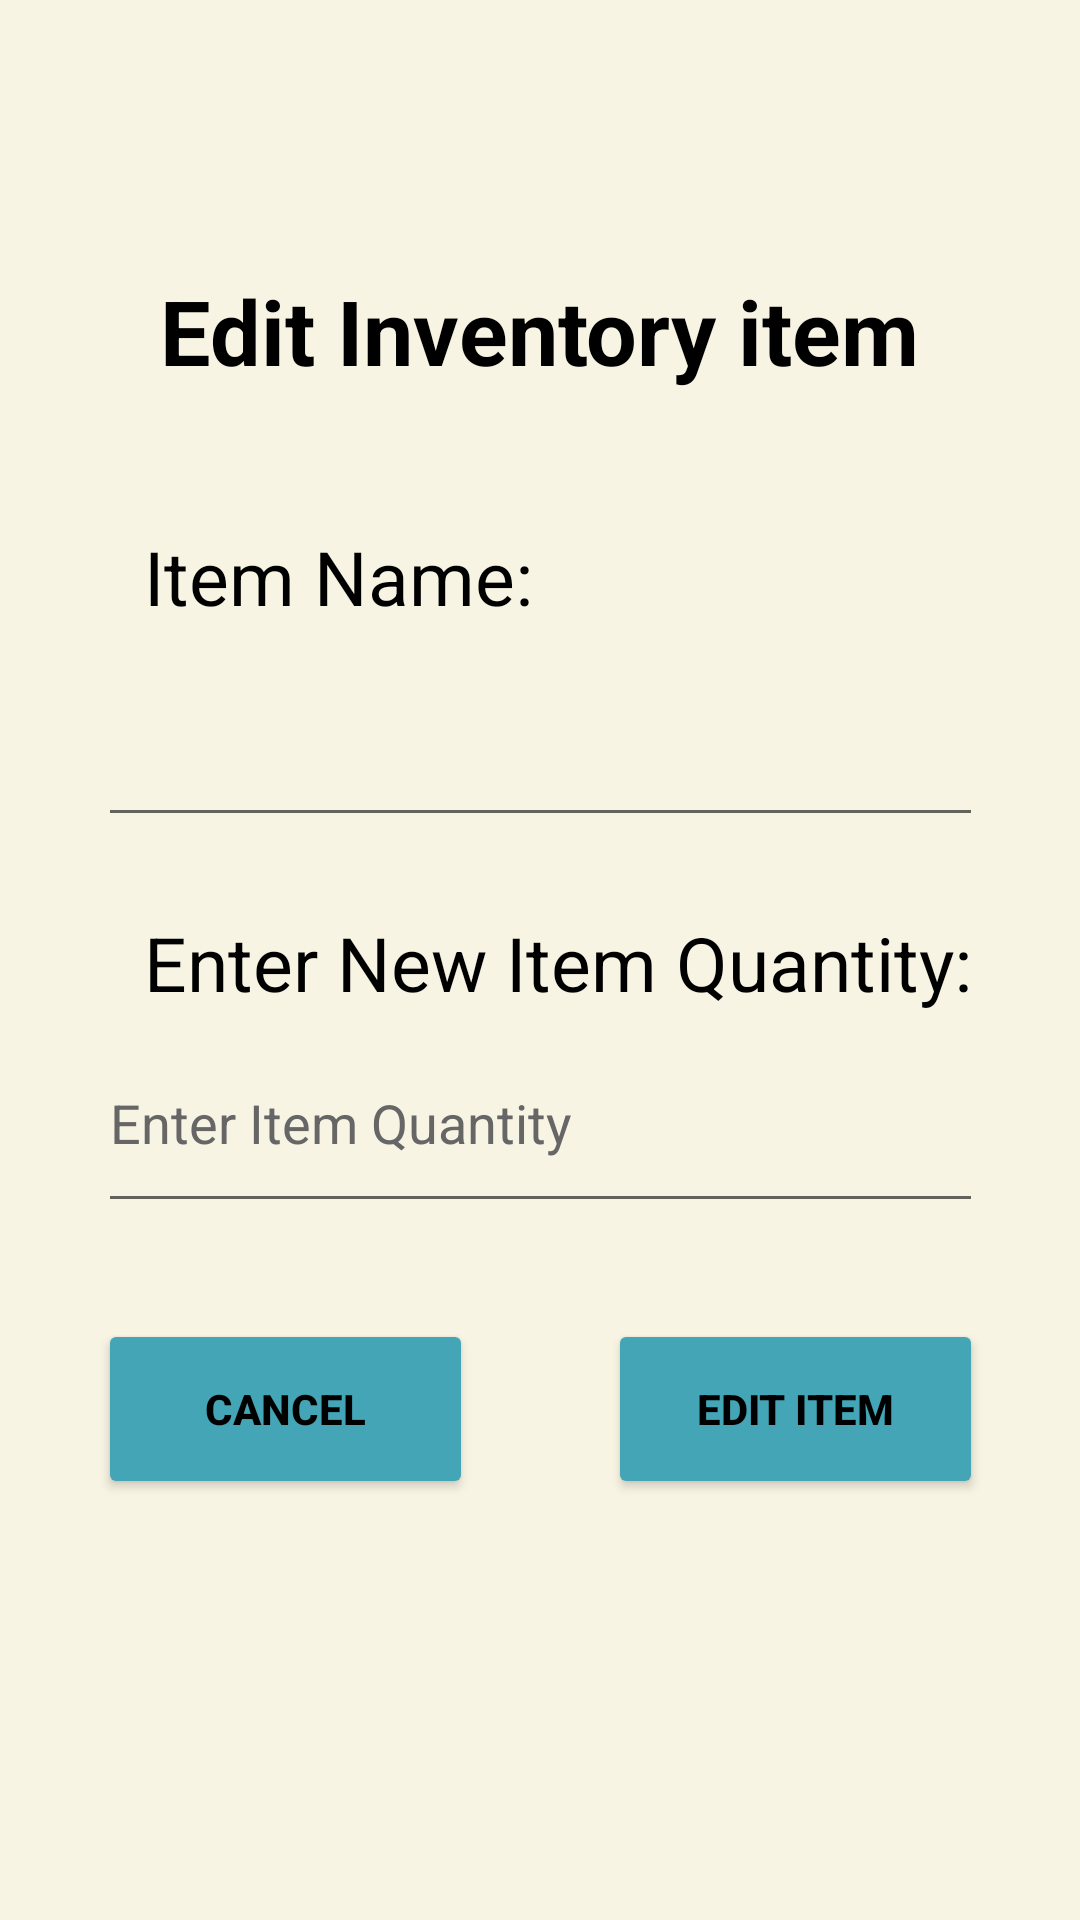

This screen was rendered from an Android layout file. Write that file and the resources it references.
<!-- AndroidManifest.xml: application theme Theme.ChristianHenshawProjectTwo -->
<!-- res/layout/activity_edititem.xml -->
<?xml version="1.0" encoding="utf-8"?>
<androidx.constraintlayout.widget.ConstraintLayout
    xmlns:android="http://schemas.android.com/apk/res/android"
    xmlns:app="http://schemas.android.com/apk/res-auto"
    xmlns:tools="http://schemas.android.com/tools"
    android:layout_width="match_parent"
    android:layout_height="match_parent"
    android:layout_margin="10dp"
    tools:context=".AddItemActivity">

    <TextView
        android:id="@+id/editItemTextView"
        android:layout_width="wrap_content"
        android:layout_height="wrap_content"
        android:text="@string/editItem"
        android:textSize="30sp"
        android:textStyle="bold"
        android:layout_marginTop="90dp"
        app:layout_constraintTop_toTopOf="parent"
        app:layout_constraintLeft_toLeftOf="parent"
        app:layout_constraintRight_toRightOf="parent" />

    <TextView
        android:id="@+id/editItemNameTextView"
        android:layout_width="wrap_content"
        android:layout_height="wrap_content"
        android:text="@string/editItemName"
        android:textSize="25sp"
        android:layout_marginTop="45dp"
        android:layout_marginStart="48dp"
        app:layout_constraintTop_toBottomOf="@+id/editItemTextView"
        app:layout_constraintStart_toStartOf="parent" />

    <EditText
        android:id="@+id/editItemNameEditText"
        android:layout_width="295dp"
        android:layout_height="70dp"
        android:inputType="text"
        android:autofillHints=""
        android:layout_marginTop="0dp"
        android:gravity="center|start"
        app:layout_constraintTop_toBottomOf="@+id/editItemNameTextView"
        app:layout_constraintLeft_toLeftOf="parent"
        app:layout_constraintRight_toRightOf="parent" />

    <TextView
        android:id="@+id/editItemQuantityTextView"
        android:layout_width="wrap_content"
        android:layout_height="wrap_content"
        android:text="@string/editItemQuantity"
        android:textSize="25sp"
        android:layout_marginTop="25dp"
        android:layout_marginStart="48dp"
        app:layout_constraintTop_toBottomOf="@+id/editItemNameEditText"
        app:layout_constraintStart_toStartOf="parent" />

    <EditText
        android:id="@+id/editItemQuantityEditText"
        android:layout_width="295dp"
        android:layout_height="70dp"
        android:inputType="text"
        android:hint="@string/addItemQuantityHint"
        android:textColorHint="@color/dark_grey"
        android:autofillHints=""
        android:layout_marginTop="0dp"
        android:gravity="center|start"
        app:layout_constraintTop_toBottomOf="@+id/editItemQuantityTextView"
        app:layout_constraintLeft_toLeftOf="parent"
        app:layout_constraintRight_toRightOf="parent" />

    <Button
        android:id="@+id/editItemCancelButton"
        android:layout_width="125dp"
        android:layout_height="60dp"
        android:layout_marginTop="32dp"
        android:text="@string/addItemCancelButton"
        android:textColor="@color/black"
        android:textStyle="bold"
        app:backgroundTint="@color/cyan"
        app:layout_constraintStart_toStartOf="@id/editItemQuantityEditText"
        app:layout_constraintTop_toBottomOf="@id/editItemQuantityEditText" />

    <Button
        android:id="@+id/editItemEditButton"
        android:layout_width="125dp"
        android:layout_height="60dp"
        android:layout_marginTop="32dp"
        android:text="@string/editItemButton"
        android:textColor="@color/black"
        android:textStyle="bold"
        app:backgroundTint="@color/cyan"
        app:layout_constraintEnd_toEndOf="@id/editItemQuantityEditText"
        app:layout_constraintTop_toBottomOf="@id/editItemQuantityEditText" />

</androidx.constraintlayout.widget.ConstraintLayout>
<!-- resources referenced by this layout -->
<resources>
  <color name="black">#FF000000</color>
  <color name="cyan">#43A5B5</color>
  <color name="dark_grey">#666666</color>
  <string name="addItemCancelButton">CANCEL</string>
  <string name="addItemQuantityHint">Enter Item Quantity</string>
  <string name="editItem">Edit Inventory item</string>
  <string name="editItemButton">EDIT ITEM</string>
  <string name="editItemName">Item Name:</string>
  <string name="editItemQuantity">Enter New Item Quantity:</string>
  <style name="Theme.ChristianHenshawProjectTwo" parent="Theme.MaterialComponents.DayNight.DarkActionBar">
          <item name="colorPrimary">@color/dark_grey</item>
          <item name="android:colorBackground">@color/linen</item>
          <item name="android:textColor">@color/black</item>
          <item name="android:windowFullscreen">true</item>
          <item name="android:statusBarColor">?attr/colorPrimaryVariant</item>
      </style>
  <color name="linen">#F8F4E4</color>
</resources>
